Labelled photos from "img_simulator", an image-classification folder in undo76/CarND-Capstone. The possible labels are: green light, none, red light, yellow light.

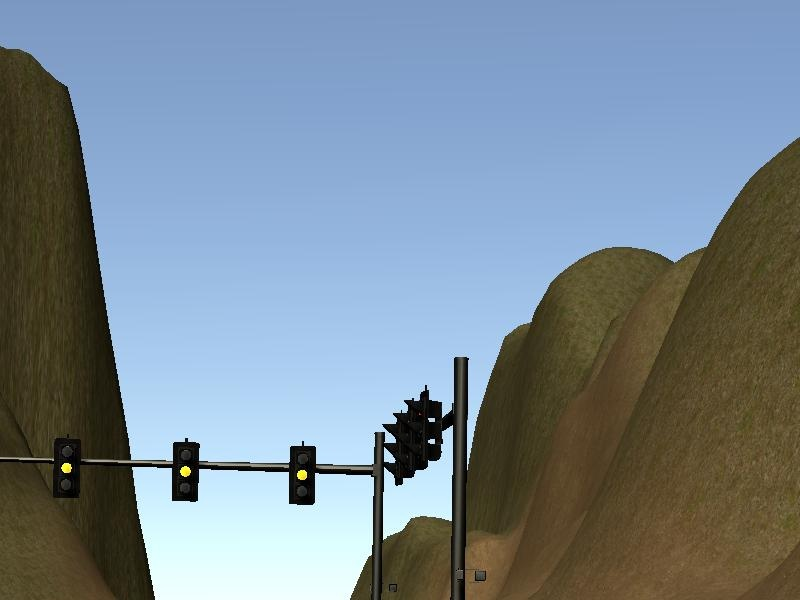
Label: yellow light

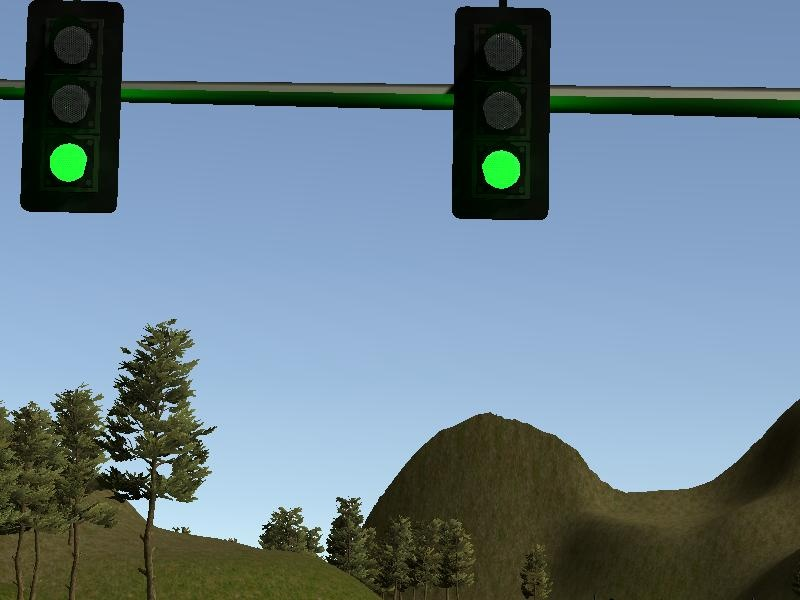
Label: green light

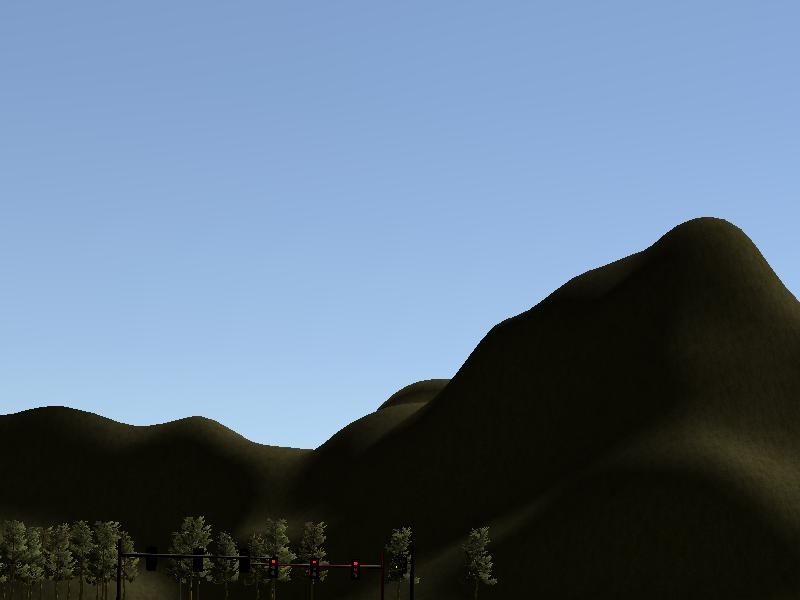
Label: red light

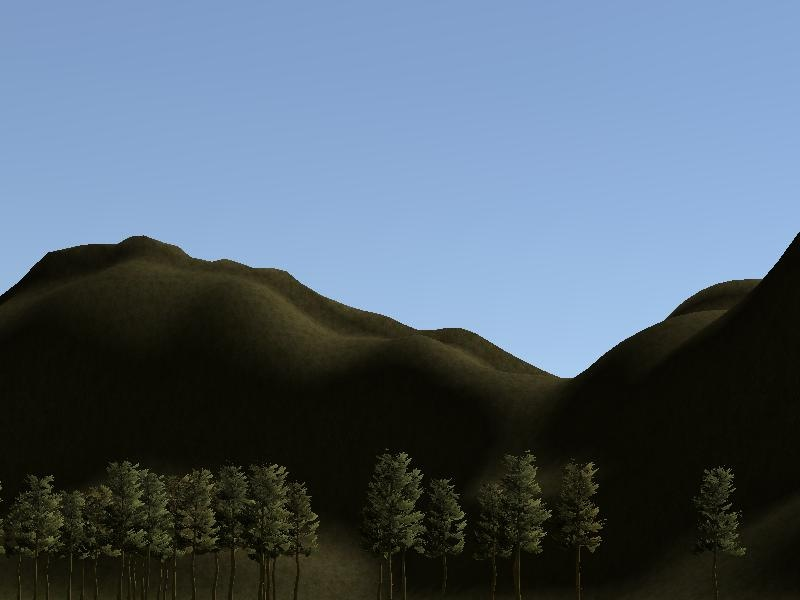
Label: none

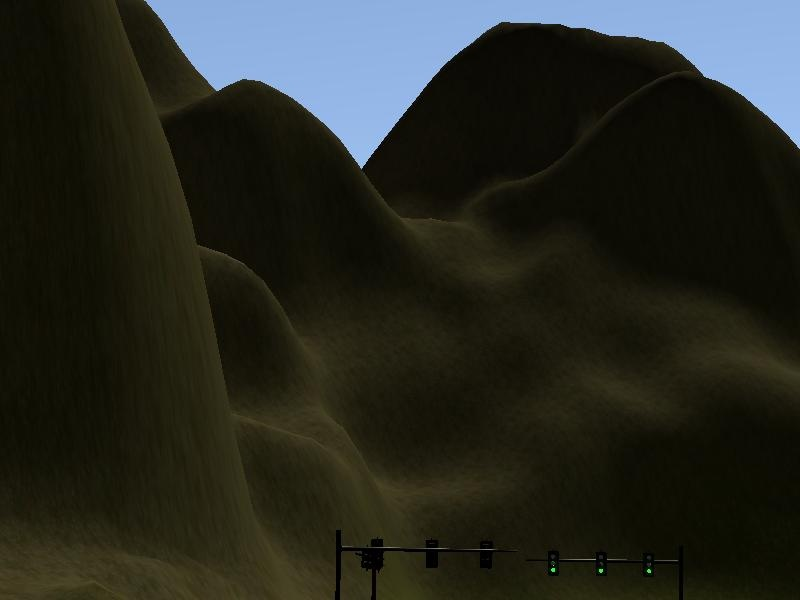
Label: green light

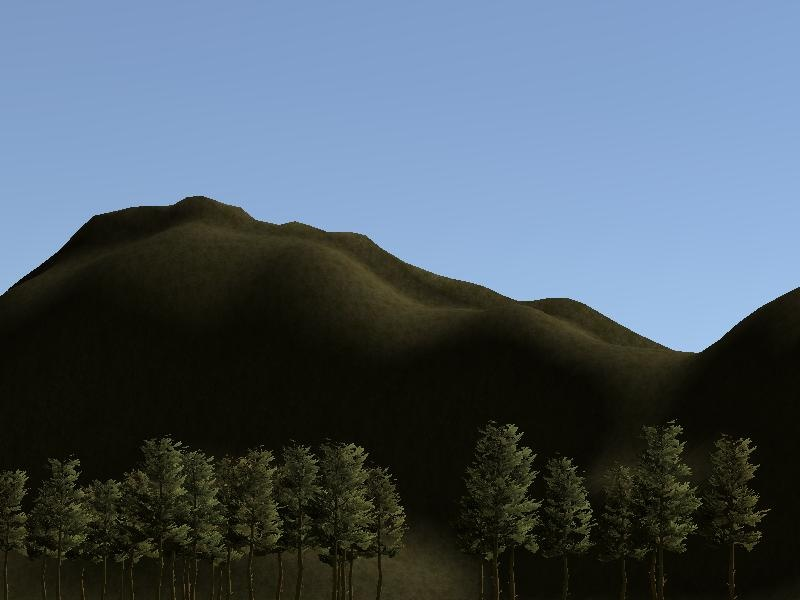
Label: none
